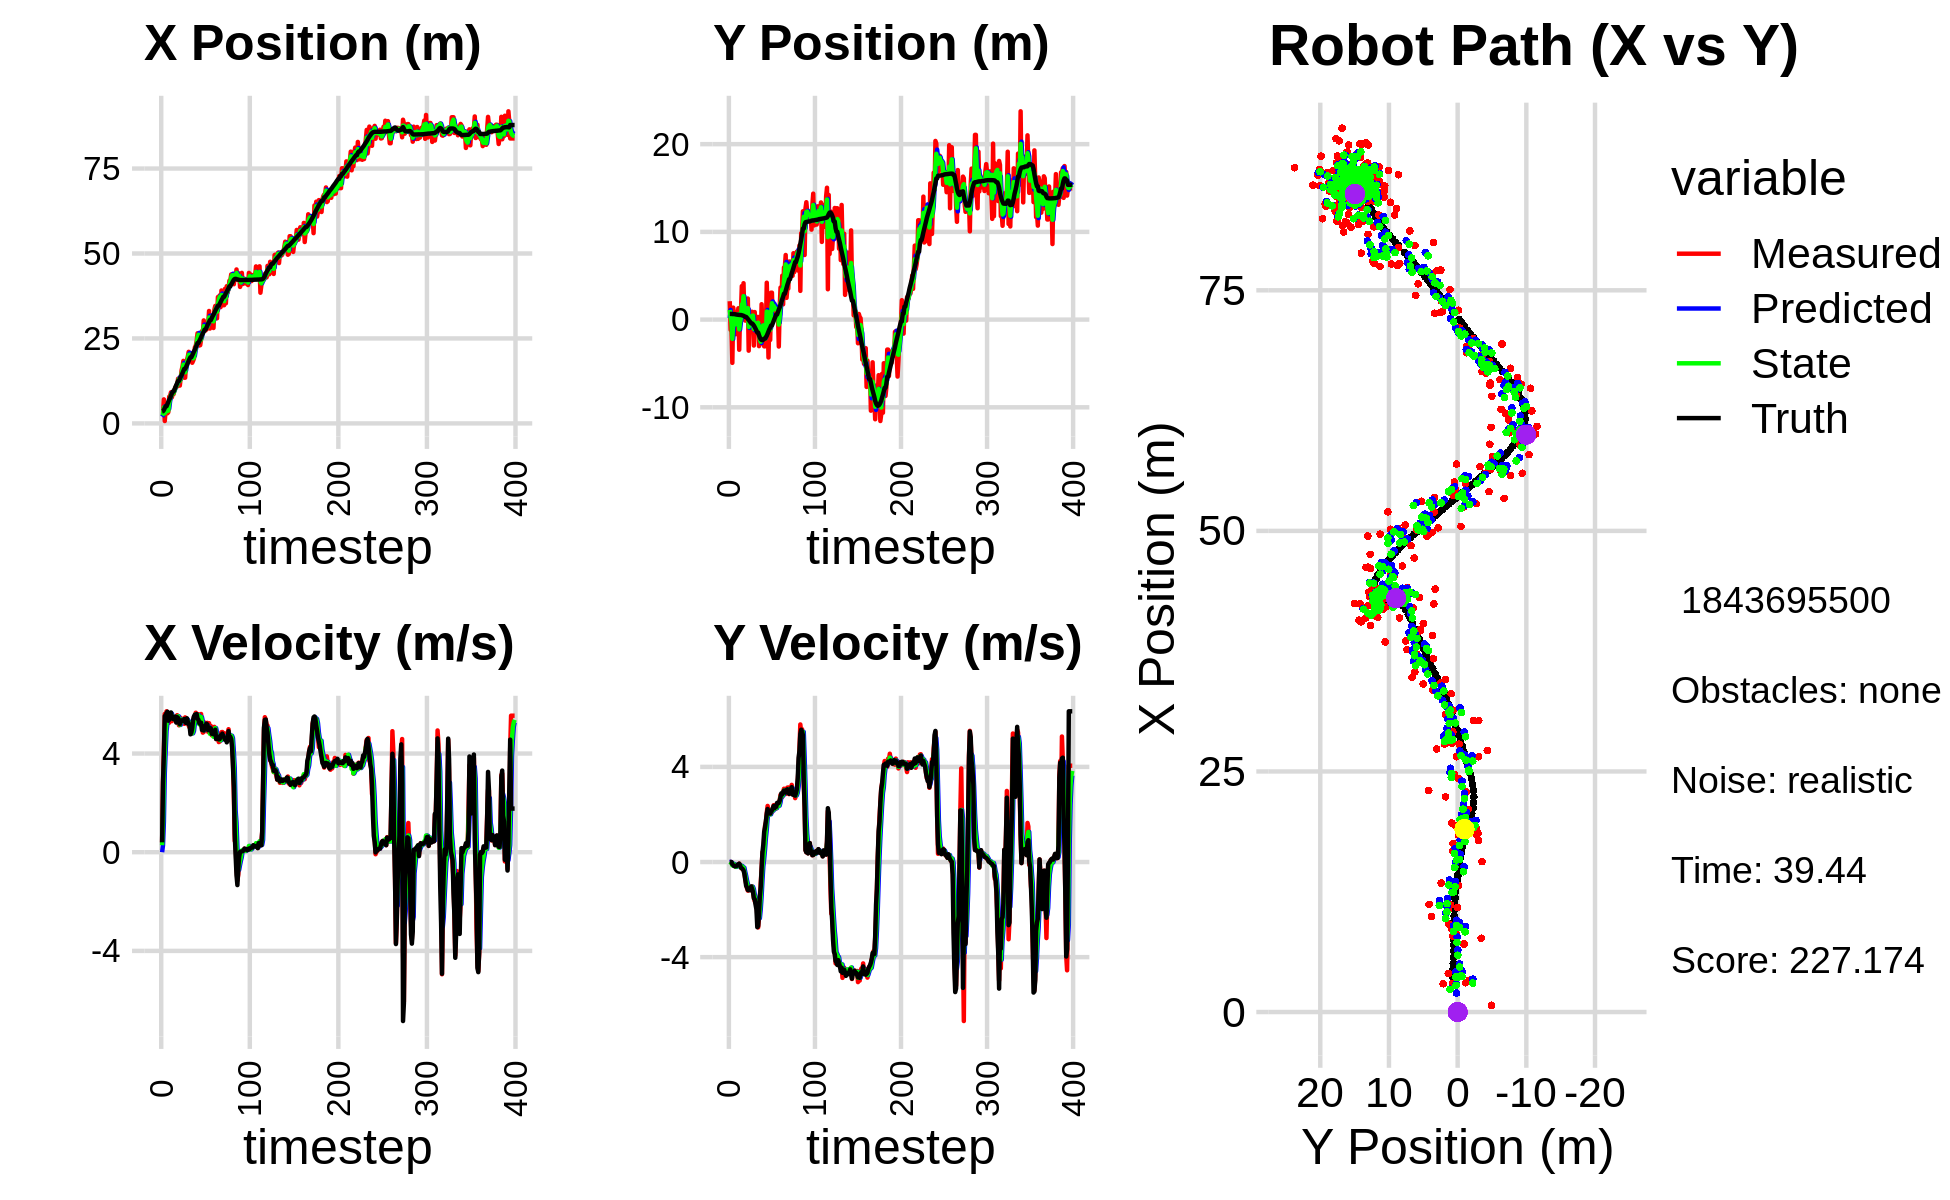

The table this chart was drawn from, first rows:
3.625715352629570898e+00, 5.599480110862030680e-01, 0.000000000000000000e+00, 0.000000000000000000e+00, 0.000000000000000000e+00, 0.000000000000000000e+00, 0.000000000000000000e+00, 0.000000000000000000e+00, 1.969500379679984148e+00, 1.750237037083368363e-01, 0.000000000000000000e+00, 0.000000000000000000e+00, 3.534976482262623065e+00, 6.479648790686431958e-01, 0.000000000000000000e+00, 0.000000000000000000e+00, 0.000000000000000000e+00, -3.894644396496005356e-05
2.940714478504268925e+00, 2.097856565355635805e+00, 3.970000129327599381e-01, 3.831786137679480151e-05, 1.969500379679984148e+00, 1.750237037083368363e-01, 0.000000000000000000e+00, 0.000000000000000000e+00, 2.355380094576282168e+00, 1.100919949674956877e+00, 2.832325762976041772e-01, 7.579771978821857673e-03, 3.534976482262623065e+00, 6.479648790686431958e-01, 4.000000000000000222e-01, 0.000000000000000000e+00, 4.000000059604644775e-01, -9.651853906689211726e-05
3.044885754362916419e+00, -1.179822987695473779e+00, 2.860999208991930054e+00, -2.208028695345008903e-03, 2.383703352206042680e+00, 1.101677926872839164e+00, 2.832325762976041772e-01, 7.579771978821857673e-03, 2.778252189047261123e+00, 2.178766570381091006e-01, 1.220549658353773159e+00, -1.894671527873188766e-02, 3.596141338232731854e+00, 6.479366369681129889e-01, 2.799999999999999822e+00, -3.000000000000000062e-03, 2.799999952316284180e+00, 7.717682165093719959e-04
7.068814277313213879e+00, -9.208560368970534205e-01, 4.139998633539503814e+00, -3.195119996123751364e-03, 2.900307154882638461e+00, 2.159819855102359243e-01, 1.220549658353773159e+00, -1.894671527873188766e-02, 4.677333827171263891e+00, -2.939595648988106991e-01, 3.183420854703114866e+00, -3.493426388967743601e-02, 3.927890300590959782e+00, 6.477465252522186523e-01, 4.000000000000000000e+00, -1.000000000000000021e-03, 4.000000000000000000e+00, 7.717682165093719959e-04
7.017669679142355399e-01, -4.929191935351883380e+00, 5.602613442195695903e+00, -6.582898655242994113e-02, 4.995675912641575067e+00, -2.974529912877784676e-01, 3.183420854703114866e+00, -3.493426388967743601e-02, 3.004228560722360442e+00, -2.190984041101294633e+00, 4.086780260025997258e+00, -1.402909596817699112e-01, 4.518702984046052862e+00, 6.418873187892669696e-01, 5.517999999999999794e+00, -9.400000000000000022e-02, 5.518000125885009766e+00, 1.174915209412574768e-02
4.001586198567757435e+00, 1.367032490990333526e+00, 5.404036689772465429e+00, -1.020525532329216029e-01, 3.412906586724960167e+00, -2.205013137069471441e+00, 4.086780260025997258e+00, -1.402909596817699112e-01, 3.670617019581590146e+00, -6.384400500608407025e-01, 4.918125176905544294e+00, -7.591808002934224975e-02, 5.048652171790643628e+00, 6.315452090939808194e-01, 5.546000000000000263e+00, -1.270000000000000018e-01, 5.547999858856201172e+00, 1.888225972652435303e-02
2.974741935644096280e+00, 7.427089778706471579e-01, 5.711609828908717823e+00, -1.652626224548134071e-01, 4.162429537272144486e+00, -6.460318580637749442e-01, 4.918125176905544294e+00, -7.591808002934224975e-02, 3.633348280358604576e+00, -6.660536946387274337e-02, 5.218853267640044535e+00, -9.500558263037296725e-02, 5.048652171790643628e+00, 6.315452090939808194e-01, 5.642000000000000348e+00, -1.650000000000000078e-01, 5.644999980926513672e+00, 2.892643772065639496e-02
2.974741935644096280e+00, 7.427089778706471579e-01, 5.577129876960459143e+00, -1.789454779383725103e-01, 4.155233607122609030e+00, -7.610592772691003594e-02, 5.218853267640044535e+00, -9.500558263037296725e-02, 3.632960867616198186e+00, 2.741471234205646867e-01, 5.386707642572382326e+00, -1.231304179741472271e-01, 5.693629741643283282e+00, 6.136397535905359080e-01, 5.693999999999999950e+00, -1.819999999999999951e-01, 5.697000026702880859e+00, 3.207458183169364929e-02
3.302847623463216920e+00, -1.661371022173663725e+00, 5.579989824902789053e+00, -1.833155709072298856e-01, 4.171631631873436774e+00, 2.618340816231499724e-01, 5.386707642572382326e+00, -1.231304179741472271e-01, 3.772484517165406004e+00, -5.441060514715549967e-01, 5.464479374381178367e+00, -2.026918174730992783e-01, 6.347663402189533954e+00, 5.927579106676394982e-01, 5.330000000000000071e+00, -1.749999999999999889e-01, 5.333000183105468750e+00, 3.284050151705741882e-02
7.863826393839724815e+00, 7.017785756862576774e-01, 5.249167972482742250e+00, -1.724473079447567114e-01, 4.318932454603523929e+00, -5.643752332188649579e-01, 5.464479374381178367e+00, -2.026918174730992783e-01, 5.897964824415097951e+00, -1.600628221045452548e-02, 5.489500553562745466e+00, -1.755804858070465768e-01, 6.959804057729090054e+00, 5.727204088516918423e-01, 5.368000000000000327e+00, -1.630000000000000060e-01, 5.369999885559082031e+00, 3.284050151705741882e-02
8.116486490057214453e+00, 2.512159131015374580e-01, 5.627247485109368341e+00, -1.404594093592737569e-01, 6.446914879771372675e+00, -3.356433079115918316e-02, 5.489500553562745466e+00, -1.755804858070465768e-01, 7.235066561641599669e+00, 8.591078282555605905e-02, 5.529469837232187324e+00, -1.493561313687692405e-01, 7.476104259762135662e+00, 5.588500876201110135e-01, 5.517999999999999794e+00, -1.120000000000000023e-01, 5.519999980926513672e+00, 2.495540678501129150e-02
9.141629457456787122e+00, 1.293859400595298137e+00, 5.584008503983795890e+00, -1.052352295494973500e-01, 7.788013545364818491e+00, 7.097516968867913223e-02, 5.529469837232187324e+00, -1.493561313687692405e-01, 8.392404176777409575e+00, 6.002863126119263315e-01, 5.623023081628726771e+00, -1.158107430821738726e-01, 8.115878581690440186e+00, 5.461865445505535988e-01, 5.663999999999999702e+00, -9.400000000000000022e-02, 5.664000034332275391e+00, 1.884359121322631836e-02
7.665284752744693897e+00, -3.437028601381272974e+00, 5.313573039943594090e+00, -6.737156397990565204e-02, 8.954706484940281541e+00, 5.887052383037089109e-01, 5.623023081628726771e+00, -1.158107430821738726e-01, 8.336550399470537442e+00, -1.107289561449336546e+00, 5.515927044090396691e+00, -1.843826941308864265e-01, 8.754069805251265990e+00, 5.367200823144785415e-01, 5.443999999999999950e+00, -7.000000000000000666e-02, 5.443999767303466797e+00, 1.267846580594778061e-02
8.635696291783348855e+00, 8.368561273081704943e-01, 5.358459632954141405e+00, -1.284982228491854117e-01, 8.888143103879576401e+00, -1.125727830862425227e+00, 5.515927044090396691e+00, -1.843826941308864265e-01, 8.776621300761760835e+00, -2.781616100766893807e-01, 5.409119640788034644e+00, -1.359721594143784573e-01, 9.376229763162136521e+00, 5.242224630413144792e-01, 5.408000000000000362e+00, -1.300000000000000044e-01, 5.409999847412109375e+00, 2.397584542632102966e-02
8.635696291783348855e+00, 8.368561273081704943e-01, 5.353771248384623149e+00, -2.366783213776939288e-01, 9.317533264840564655e+00, -2.917588260181272486e-01, 5.409119640788034644e+00, -1.359721594143784573e-01, 8.996631056731473564e+00, 1.845635644150541155e-01, 5.393519278693915453e+00, -1.644835313719100189e-01, 9.376229763162136521e+00, 5.242224630413144792e-01, 5.392999999999999794e+00, -2.409999999999999920e-01, 5.399000167846679688e+00, 4.417901113629341125e-02
9.926587335427784708e+00, 3.819290302768569845e+00, 5.397173631064394073e+00, -2.715339637164538300e-01, 9.535982984600865464e+00, 1.681152112778631080e-01, 5.393519278693915453e+00, -1.644835313719100189e-01, 9.710941716959927916e+00, 1.732959888337297638e+00, 5.413391578059189690e+00, -1.703895404059589114e-01, 9.995530605340663399e+00, 4.992078762298257089e-01, 5.485999999999999766e+00, -2.650000000000000133e-01, 5.492000102996826172e+00, 5.026801675558090210e-02
1.060685777469269198e+01, 1.410353519371787101e+00, 5.479716569413841221e+00, -3.014123384150588780e-01, 1.025228087476584626e+01, 1.715920934296701672e+00, 5.413391578059189690e+00, -1.703895404059589114e-01, 1.042118498789532488e+01, 1.587416868783971147e+00, 5.435760379295047073e+00, -2.477199000930162542e-01, 1.062580060922631553e+01, 4.677770516810377810e-01, 5.496000000000000441e+00, -2.969999999999999862e-01, 5.504000186920166016e+00, 5.494972318410873413e-02
1.118389099818832122e+01, 4.148293010861220154e+00, 5.292999020895805984e+00, -2.911419216500603091e-01, 1.096476102582482959e+01, 1.562644878774669621e+00, 5.435760379295047073e+00, -2.477199000930162542e-01, 1.106455807577783368e+01, 2.671639860480664375e+00, 5.359379957372278014e+00, -2.353437463198708446e-01, 1.124755430215154384e+01, 4.337153366836556945e-01, 5.253999999999999559e+00, -3.529999999999999805e-01, 5.265999794006347656e+00, 5.494972318410873413e-02
1.085846471814759084e+01, 2.762702834245359812e-02, 5.554380306843201609e+00, -4.551789721955963874e-01, 1.160049607151506201e+01, 2.648105485848677443e+00, 5.359379957372278014e+00, -2.353437463198708446e-01, 1.126550795579086106e+01, 1.542098545841511514e+00, 5.439582531566149903e+00, -4.103601672931872502e-01, 1.186316633245587404e+01, 3.851092828299015891e-01, 5.475999999999999979e+00, -4.919999999999999929e-01, 5.498000144958496094e+00, 8.176683634519577026e-02
1.314454853554109981e+01, -1.098972182954865567e-01, 5.454026069556378253e+00, -6.939778285817527204e-01, 1.180946620894747667e+01, 1.501062529112192845e+00, 5.439582531566149903e+00, -4.103601672931872502e-01, 1.240760596125627124e+01, 7.964674749499625062e-01, 5.508793198182494244e+00, -5.668175097554107866e-01, 1.248953580888922588e+01, 3.073141944311231222e-01, 5.443999999999999950e+00, -7.409999999999999920e-01, 5.494999885559082031e+00, 1.265612840652465820e-01
1.314454853554109981e+01, -1.098972182954865567e-01, 5.143881115246321301e+00, -8.940526291549145688e-01, 1.295848528107452147e+01, 7.397857239744214386e-01, 5.508793198182494244e+00, -5.668175097554107866e-01, 1.302468550002910241e+01, 3.807699964876468668e-01, 5.368081656178487648e+00, -7.586413559591180800e-01, 1.248953580888922588e+01, 3.073141944311231222e-01, 5.291000000000000369e+00, -9.969999999999999973e-01, 5.383999824523925781e+00, 1.720897853374481201e-01
1.112983572507379293e+01, 1.019934483541565129e+00, 5.205874507163140485e+00, -1.096025748851737314e+00, 1.356149366564695136e+01, 3.049058608917350477e-01, 5.368081656178487648e+00, -7.586413559591180800e-01, 1.247387269370332952e+01, 5.970265390893976232e-01, 5.160108432568582870e+00, -9.105653354243062880e-01, 1.310012388220883928e+01, 1.997890550691542311e-01, 5.189000000000000057e+00, -1.070999999999999952e+00, 5.297999858856201172e+00, 2.075058221817016602e-01
1.340647655706464469e+01, 2.404335744719604762e+00, 5.445523667427520031e+00, -1.203828294153566070e+00, 1.298988353696018727e+01, 5.059700055469670277e-01, 5.160108432568582870e+00, -9.105653354243062880e-01, 1.320030090183172966e+01, 1.307857250652039394e+00, 5.265905858679343687e+00, -1.025223925693677041e+00, 1.369795560832139714e+01, 7.372809263783053346e-02, 5.342999999999999972e+00, -1.175999999999999934e+00, 5.471000194549560547e+00, 2.175682932138442993e-01
1.562536859472148265e+01, -3.543175510709065001e+00, 5.301219401284837929e+00, -1.175572624382983822e+00, 1.372689148769966394e+01, 1.205334858082671712e+00, 5.265905858679343687e+00, -1.025223925693677041e+00, 1.457701972181721217e+01, -8.373632723228530139e-01, 5.373058966776224743e+00, -1.165579265090582961e+00, 1.420924901954029096e+01, -3.916602596497028438e-02, 5.344999999999999751e+00, -1.187000000000000055e+00, 5.474999904632568359e+00, 2.182237952947616577e-01
1.673431467997030353e+01, 7.129311036172256699e-01, 5.312934885579967847e+00, -1.178170593185294601e+00, 1.511432561849483491e+01, -9.539211988319112878e-01, 5.373058966776224743e+00, -1.165579265090582961e+00, 1.586623346824168834e+01, -2.490076745457936447e-01, 5.337425868594817935e+00, -1.137778792043655507e+00, 1.482219266890283649e+01, -1.751421021180426807e-01, 5.323000000000000398e+00, -1.179999999999999938e+00, 5.453000068664550781e+00, 2.182237952947616577e-01
1.840347790681009954e+01, -1.110527284721304353e-01, 5.242507499619562417e+00, -1.181521009309446590e+00, 1.639997605510117040e+01, -3.627855537501591954e-01, 5.337425868594817935e+00, -1.137778792043655507e+00, 1.729872400629302831e+01, -2.566595041262388355e-01, 5.370733190310764016e+00, -1.155307799209770003e+00, 1.543262433977302273e+01, -3.123041912103567963e-01, 5.315000000000000391e+00, -1.185999999999999943e+00, 5.446000099182128906e+00, 2.216696888208389282e-01
1.344624400136236630e+01, 8.914809305828863550e-01, 5.205085784781489089e+00, -1.060388525549241345e+00, 1.783579732532410489e+01, -3.721902840472158247e-01, 5.370733190310764016e+00, -1.155307799209770003e+00, 1.577916208084379335e+01, 1.629893382355150355e-01, 5.340995806813118030e+00, -1.080145833831660296e+00, 1.604922246945693942e+01, -4.371961273715640472e-01, 5.397999999999999687e+00, -1.026999999999999913e+00, 5.494999885559082031e+00, 2.009714692831039429e-01
1.344624400136236630e+01, 8.914809305828863550e-01, 5.465458206092565163e+00, -1.026394736412511444e+00, 1.631326166152510382e+01, 5.497475485234899761e-02, 5.340995806813118030e+00, -1.080145833831660296e+00, 1.502746282464373628e+01, 4.153950982576559703e-01, 5.286627409023096469e+00, -1.041324534748531150e+00, 1.604922246945693942e+01, -4.371961273715640472e-01, 5.392000000000000348e+00, -1.131000000000000005e+00, 5.510000228881835938e+00, 1.856345087289810181e-01
1.751820075541460042e+01, 6.704189859320670575e-01, 5.309083709916913030e+00, -1.226878100034875407e+00, 1.555612556554604531e+01, 3.112626447828028553e-01, 5.286627409023096469e+00, -1.041324534748531150e+00, 1.647260486144629255e+01, 4.621674001546186017e-01, 5.280356531438650691e+00, -1.130617257203222703e+00, 1.656696844128124724e+01, -5.361665410261622355e-01, 5.235000000000000320e+00, -1.254000000000000004e+00, 5.382999897003173828e+00, 2.271037250757217407e-01
1.859806895271811555e+01, -2.957098714390029581e+00, 5.332007024658139471e+00, -1.474016894915062492e+00, 1.700064051459015602e+01, 3.491056744342962981e-01, 5.280356531438650691e+00, -1.130617257203222703e+00, 1.771527803678273472e+01, -1.079307945276303471e+00, 5.383358600058792298e+00, -1.349760459543390301e+00, 1.717083311067168339e+01, -6.774210858257212475e-01, 5.429000000000000270e+00, -1.528999999999999915e+00, 5.639999866485595703e+00, 2.697108983993530273e-01
1.964535391365005168e+01, 8.600840651380715629e-01, 5.247198159479844470e+00, -1.638268252046026108e+00, 1.825361389678861457e+01, -1.214283991230642457e+00, 5.383358600058792298e+00, -1.349760459543390301e+00, 1.889491961274400111e+01, -3.378192424298220864e-01, 5.320615230607882218e+00, -1.458429951317949502e+00, 1.779562330256623071e+01, -8.512495685890589803e-01, 5.294999999999999929e+00, -1.562999999999999945e+00, 5.520999908447265625e+00, 3.026276826858520508e-01
2.106687664980310970e+01, -1.531121305265919608e+00, 5.131938248557297300e+00, -1.724704665948502802e+00, 1.942698113580479102e+01, -4.836622375616170810e-01, 5.320615230607882218e+00, -1.458429951317949502e+00, 2.016394487923654921e+01, -9.415514354480100101e-01, 5.280905606210971825e+00, -1.605821148927815134e+00, 1.839833211857406781e+01, -1.043984643705248239e+00, 5.182999999999999829e+00, -1.796000000000000041e+00, 5.486000061035156250e+00, 3.242140114307403564e-01
1.969510209555832958e+01, -1.125798173450491602e+00, 5.056106208338368546e+00, -1.699219582679866614e+00, 2.069203543985764782e+01, -1.102133550340791412e+00, 5.280905606210971825e+00, -1.605821148927815134e+00, 2.021370178673288009e+01, -1.112976392694021488e+00, 5.201798830465993007e+00, -1.654478953300924537e+00, 1.899669599518585272e+01, -1.247404448869506410e+00, 5.144000000000000128e+00, -1.997999999999999998e+00, 5.519000053405761719e+00, 4.080616831779479980e-01
1.934073214233634630e+01, 2.983651235946858105e-01, 5.134686215228974504e+00, -2.219872053677775625e+00, 2.073388166977947833e+01, -1.278424288024113897e+00, 5.201798830465993007e+00, -1.654478953300924537e+00, 2.011114786506009011e+01, -6.237414721139066254e-01, 5.098928112588348327e+00, -1.908323524873076549e+00, 1.947281217609326731e+01, -1.473556630669569545e+00, 4.778999999999999915e+00, -2.740000000000000213e+00, 5.508999824523925781e+00, 4.080616831779479980e-01
1.934073214233634630e+01, 2.983651235946858105e-01, 4.800787947074601547e+00, -2.750731539572037310e+00, 2.062104067631892335e+01, -8.145738246012143025e-01, 5.098928112588348327e+00, -1.908323524873076549e+00, 2.000603073410829680e+01, -3.510868460992521700e-01, 4.993465633661319458e+00, -2.320448074265367477e+00, 1.947281217609326731e+01, -1.473556630669569545e+00, 4.846000000000000085e+00, -2.685999999999999943e+00, 5.539999961853027344e+00, 5.203111171722412109e-01
1.784526062014847625e+01, -3.025437704400757877e+00, 4.902198367432981208e+00, -2.325925288922102485e+00, 2.050537729747442839e+01, -5.831316535257888845e-01, 4.993465633661319458e+00, -2.320448074265367477e+00, 1.931593940995238157e+01, -1.627566375036534341e+00, 4.819400164359672445e+00, -2.362703681175856829e+00, 2.002666997909694402e+01, -1.784734599376194275e+00, 5.025999999999999801e+00, -2.133000000000000007e+00, 5.460000038146972656e+00, 4.430123567581176758e-01
1.841331505747613662e+01, -2.800447039642432134e+00, 5.038301735101055279e+00, -1.609048473242649768e+00, 1.979787942638834863e+01, -1.863836743154120068e+00, 4.819400164359672445e+00, -2.362703681175856829e+00, 1.916467570076112636e+01, -2.252791349385067310e+00, 4.913767601477860403e+00, -1.993722050102812338e+00, 2.059745359395770592e+01, -2.047175996256846098e+00, 5.370000000000000107e+00, -1.429999999999999938e+00, 5.558000087738037109e+00, 3.091252446174621582e-01
1.910860633822609245e+01, -2.701500885078722547e+00, 5.494003111170623121e+00, -9.047386530196717125e-01, 1.965605246090891356e+01, -2.452163554395348388e+00, 4.913767601477860403e+00, -1.993722050102812338e+00, 1.940231639514431805e+01, -2.523029068083121995e+00, 5.237550889633946660e+00, -1.457329726277830417e+00, 2.120861959475692515e+01, -2.233941667015968857e+00, 5.508000000000000007e+00, -1.040999999999999925e+00, 5.605999946594238281e+00, 1.632126420736312866e-01
2.236507260771108818e+01, 1.752876646863295917e+00, 5.520914890007771803e+00, -2.797881835980697285e-01, 1.992607148410771245e+01, -2.668762040710904948e+00, 5.237550889633946660e+00, -1.457329726277830417e+00, 2.108127814315103876e+01, -7.787919588093721313e-01, 5.329484308813364990e+00, -7.717822187629144182e-01, 2.173773145633739645e+01, -2.321297756545692259e+00, 5.575000000000000178e+00, -2.819999999999999729e-01, 5.581999778747558594e+00, 5.063454806804656982e-02
2.287098488246396499e+01, -1.280237666785492889e+00, 5.654830458164822993e+00, 4.144796190221785026e-01, 2.161422657403237579e+01, -8.559701806856635509e-01, 5.329484308813364990e+00, -7.717822187629144182e-01, 2.217175031289455589e+01, -9.995176201757444145e-01, 5.580876545615446105e+00, -1.886575671634169726e-01, 2.237774610544192555e+01, -2.347008340000414695e+00, 5.551000000000000156e+00, 4.079999999999999738e-01, 5.565999984741210938e+00, -7.316572219133377075e-02
2.426871609688491915e+01, -1.668554466762314781e-01, 5.549114105695788446e+00, 4.067309740681085972e-01, 2.272983796745609908e+01, -1.018383376892086023e+00, 5.580876545615446105e+00, -1.886575671634169726e-01, 2.344626553152238913e+01, -6.493197065955542691e-01, 5.557756430229989775e+00, 1.312543310288731835e-01, 2.301985692953995510e+01, -2.293537250795330884e+00, 5.600999999999999979e+00, 7.389999999999999902e-01, 5.650000095367431641e+00, -7.316572219133377075e-02
2.652475070928410972e+01, -3.049003116245123213e+00, 5.330169694106334788e+00, 1.004522132482710939e+00, 2.400204117454538988e+01, -6.361942734926669951e-01, 5.557756430229989775e+00, 1.312543310288731835e-01, 2.513448785731534585e+01, -1.639750127104833144e+00, 5.533931524745218766e+00, 5.262247811147222620e-01, 2.364977026003732163e+01, -2.171067587512084174e+00, 5.405999999999999694e+00, 1.268000000000000016e+00, 5.552999973297119141e+00, -1.862748861312866211e-01
2.652475070928410972e+01, -3.049003116245123213e+00, 5.592784909023068352e+00, 1.525111525530847389e+00, 2.568788100978986932e+01, -1.587127648993361007e+00, 5.533931524745218766e+00, 5.262247811147222620e-01, 2.608206785932508254e+01, -2.193980190363427951e+00, 5.550834508233502440e+00, 1.008539614432289122e+00, 2.364977026003732163e+01, -2.171067587512084174e+00, 5.371999999999999886e+00, 1.463000000000000078e+00, 5.566999912261962891e+00, -2.662198543548583984e-01
2.292034172991886365e+01, -1.110212378506760134e+00, 5.215917129252227724e+00, 1.667567888428051814e+00, 2.663715131014843251e+01, -2.093126228920199061e+00, 5.550834508233502440e+00, 1.008539614432289122e+00, 2.497915784311721410e+01, -1.653650565369627179e+00, 5.184270802408642353e+00, 1.354273412875876659e+00, 2.426611661869407399e+01, -2.000715128247726682e+00, 5.232999999999999652e+00, 1.723999999999999977e+00, 5.510000228881835938e+00, -3.094376027584075928e-01
2.301801884148832755e+01, 4.206479437403533694e+00, 5.465558060508211469e+00, 2.071641290029275329e+00, 2.549758492335807958e+01, -1.518223224082039469e+00, 5.184270802408642353e+00, 1.354273412875876659e+00, 2.435683810307168073e+01, 9.232201054762594339e-01, 5.310198329017397967e+00, 1.824074897022953001e+00, 2.476700353642921826e+01, -1.835539929328977804e+00, 5.201999999999999957e+00, 2.019000000000000128e+00, 5.579999923706054688e+00, -3.623040616512298584e-01
2.468033128977367241e+01, 4.827367144034199753e-01, 5.602575905493338837e+00, 2.359106648035735443e+00, 2.488785793597342177e+01, 1.105627595178554801e+00, 5.310198329017397967e+00, 1.824074897022953001e+00, 2.479041805906733842e+01, 8.553976757178634038e-01, 5.476148202603048354e+00, 2.081132892633803078e+00, 2.536816930794202563e+01, -1.605207793718047782e+00, 5.251000000000000334e+00, 2.229000000000000092e+00, 5.703999996185302734e+00, -3.985417485237121582e-01
2.717591011545273716e+01, -4.322558991906819692e+00, 5.060042409461519952e+00, 2.160549286484246156e+00, 2.533803287932764192e+01, 1.063510964981243756e+00, 5.476148202603048354e+00, 2.081132892633803078e+00, 2.617112306866574656e+01, -1.223072082779942615e+00, 5.302518248444481941e+00, 2.023600188257905774e+00, 2.596133279818344164e+01, -1.355192296056503487e+00, 4.953999999999999737e+00, 2.125000000000000000e+00, 5.389999866485595703e+00, -4.035485982894897461e-01
2.652889071648273855e+01, 1.790272071053490566e-01, 4.846678317687524995e+00, 2.069446564621343576e+00, 2.670137489351019511e+01, -1.020712063954152038e+00, 5.302518248444481941e+00, 2.023600188257905774e+00, 2.663140636602817324e+01, -5.074203821134093406e-01, 5.021796148725920617e+00, 2.067086225573183000e+00, 2.653019285203107103e+01, -1.112850062587784183e+00, 4.966999999999999638e+00, 2.084999999999999964e+00, 5.386000156402587891e+00, -4.035485982894897461e-01
3.030686068503009167e+01, -2.318040363784534819e+00, 4.874097143481590066e+00, 2.022351480954907910e+00, 2.713358598090076512e+01, -3.007117595560910295e-01, 5.021796148725920617e+00, 2.067086225573183000e+00, 2.860635635087884054e+01, -1.158521333420059252e+00, 4.943061429797785067e+00, 2.007912899116805150e+00, 2.700306653992238282e+01, -9.163806364229720725e-01, 4.934000000000000163e+00, 2.032999999999999918e+00, 5.335999965667724609e+00, -3.933003544807434082e-01
2.732885575329630967e+01, 3.069176920326044389e+00, 5.257553002685098953e+00, 2.167972122600635210e+00, 2.910066249385861781e+01, -9.577300435083787589e-01, 4.943061429797785067e+00, 2.007912899116805150e+00, 2.830296237722504671e+01, 7.647916359912433348e-01, 5.052579784662837525e+00, 2.157436835488760973e+00, 2.758374261857786180e+01, -6.763296053112233253e-01, 5.116999999999999993e+00, 2.120999999999999996e+00, 5.539000034332275391e+00, -3.911106586456298828e-01
2.732885575329630967e+01, 3.069176920326044389e+00, 4.955507972519176185e+00, 2.089455047503667728e+00, 2.880822035569132922e+01, 9.805353195401194100e-01, 5.052579784662837525e+00, 2.157436835488760973e+00, 2.811158393002788003e+01, 1.866996773874107340e+00, 5.024914119672600599e+00, 2.160548434773406967e+00, 2.758374261857786180e+01, -6.763296053112233253e-01, 5.086000000000000298e+00, 2.169000000000000039e+00, 5.528999805450439453e+00, -3.990237712860107422e-01
2.783334761887848430e+01, -2.302714652382675531e-01, 5.119944903824952043e+00, 2.246207042454401392e+00, 2.861407534199513947e+01, 2.083051617351447948e+00, 5.024914119672600599e+00, 2.160548434773406967e+00, 2.826327888316723147e+01, 1.098634251901734027e+00, 5.047110076022414127e+00, 2.163590889037966036e+00, 2.816893339142071184e+01, -4.287378712446985318e-01, 5.213000000000000078e+00, 2.270000000000000018e+00, 5.685999870300292969e+00, -4.134314954280853271e-01
2.784765952810548129e+01, 1.909109480584322283e+00, 5.243603053009720405e+00, 2.388571118807166549e+00, 2.876798989076947421e+01, 1.314993340805530764e+00, 5.047110076022414127e+00, 2.163590889037966036e+00, 2.835009622627894998e+01, 1.571388202792484146e+00, 5.129445310230427602e+00, 2.288191021961004434e+00, 2.876749753975965973e+01, -1.648303191979237914e-01, 5.181000000000000050e+00, 2.357000000000000206e+00, 5.690999984741210938e+00, -4.274356663227081299e-01
2.912106683885346925e+01, 6.992732962662301377e-01, 4.874332841449332321e+00, 2.227052437327977419e+00, 2.886304075730199159e+01, 1.800207304988584500e+00, 5.129445310230427602e+00, 2.288191021961004434e+00, 2.898258142660213821e+01, 1.329058485530867806e+00, 4.988240961205453239e+00, 2.238370947389237475e+00, 2.935400915151982204e+01, 1.024707040086182963e-01, 4.945000000000000284e+00, 2.262000000000000011e+00, 5.436999797821044922e+00, -4.285719990730285645e-01
3.308484029777644508e+01, 9.292886337977374067e-01, 5.228113533262352952e+00, 2.400798904839887449e+00, 2.948140552272268522e+01, 1.552895580269791687e+00, 4.988240961205453239e+00, 2.238370947389237475e+00, 3.117868584811591504e+01, 1.290660267936372341e+00, 5.057440100709221120e+00, 2.309439601718338508e+00, 2.983159017530340051e+01, 3.210830770253356170e-01, 5.056000000000000050e+00, 2.321000000000000174e+00, 5.564000129699707031e+00, -4.304860234260559082e-01
2.791499376277799271e+01, 8.048861665598681103e-01, 4.905502639089873718e+00, 2.252652948083014639e+00, 3.168442985818683866e+01, 1.521604228108206280e+00, 5.057440100709221120e+00, 2.309439601718338508e+00, 3.000071637919037215e+01, 1.214510944862896125e+00, 4.799348853921188152e+00, 2.268405842228224945e+00, 3.040998125108916028e+01, 5.872196302245776822e-01, 5.006000000000000227e+00, 2.322000000000000064e+00, 5.519000053405761719e+00, -4.304860234260559082e-01
3.135840129856790170e+01, 6.380939860708999545e-01, 5.117908642526935559e+00, 2.442795973882059712e+00, 3.048065126458249097e+01, 1.441351529085718619e+00, 4.799348853921188152e+00, 2.268405842228224945e+00, 3.090987045663661803e+01, 1.102978952704956050e+00, 4.917235936744981828e+00, 2.342301257737632092e+00, 3.040998125108916028e+01, 5.872196302245776822e-01, 5.017999999999999794e+00, 2.487000000000000099e+00, 5.599999904632568359e+00, -4.453261494636535645e-01
3.135840129856790170e+01, 6.380939860708999545e-01, 4.742384506341565498e+00, 2.432835461086098494e+00, 3.140159405031111461e+01, 1.337209078478719171e+00, 4.917235936744981828e+00, 2.342301257737632092e+00, 3.138512145424279964e+01, 1.041493295584082768e+00, 4.810750105275173105e+00, 2.375661064118153476e+00, 3.098719167729948865e+01, 8.648052592334684041e-01, 4.799999999999999822e+00, 2.463000000000000078e+00, 5.394999980926513672e+00, -4.739921391010284424e-01
3.028266465623667614e+01, -3.070748917697375457e+00, 4.860793423208296105e+00, 2.517411973896037214e+00, 3.186619646477031864e+01, 1.279059401995898071e+00, 4.810750105275173105e+00, 2.375661064118153476e+00, 3.112968302159852385e+01, -5.681189906722927674e-01, 4.840527083728582980e+00, 2.370082310539859183e+00, 3.154188299185030431e+01, 1.148902304122989326e+00, 4.796999999999999709e+00, 2.486000000000000210e+00, 5.401999950408935547e+00, -4.778659939765930176e-01
2.808084797855805093e+01, 1.251290806473230433e+00, 4.835042455475518253e+00, 2.589901719834615701e+00, 3.161373572997138126e+01, -3.311107596183068269e-01, 4.840527083728582980e+00, 2.370082310539859183e+00, 3.003358045951460653e+01, 3.489818665974645517e-01, 4.680772201197805238e+00, 2.508463275443736151e+00, 3.200044393569763201e+01, 1.387026556261561794e+00, 4.780999999999999694e+00, 2.579000000000000181e+00, 5.432000160217285156e+00, -4.917610287666320801e-01
3.346965491802094306e+01, 3.655153878716914662e+00, 5.081495852190398566e+00, 2.829179338020399115e+00, 3.050165767963438768e+01, 5.998281941418381891e-01, 4.680772201197805238e+00, 2.508463275443736151e+00, 3.191217185147074176e+01, 1.905426885470376419e+00, 4.817214246054088989e+00, 2.724590509143784534e+00, 3.255200910580932572e+01, 1.683494456419204921e+00, 4.847999999999999865e+00, 2.726999999999999869e+00, 5.561999797821044922e+00, -5.080192685127258301e-01
... 339 more rows
